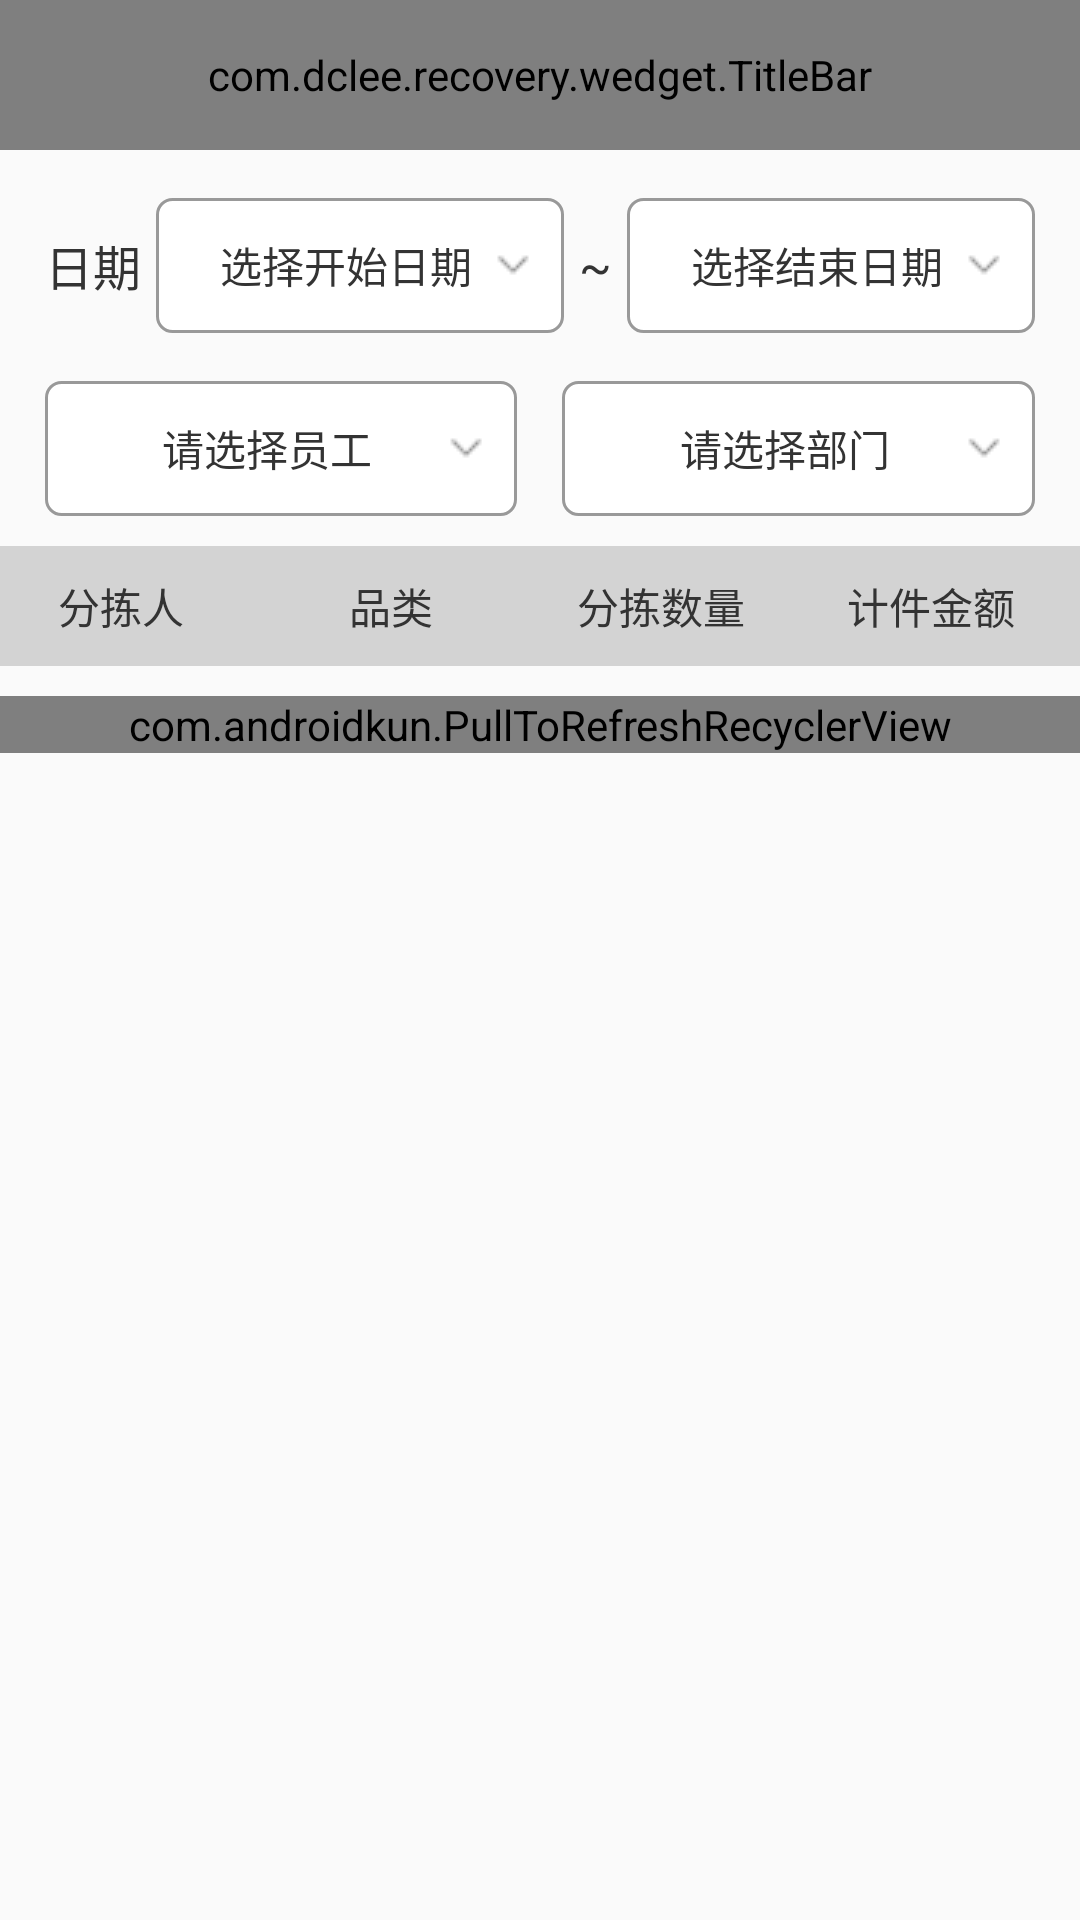

Reconstruct the res/layout file that produces this screen, plus the resources it refers to.
<!-- AndroidManifest.xml: application theme AppTheme -->
<!-- res/layout/activity_sortin_summary.xml -->
<?xml version="1.0" encoding="utf-8"?>
<LinearLayout xmlns:android="http://schemas.android.com/apk/res/android"
    xmlns:app="http://schemas.android.com/apk/res-auto"
    android:orientation="vertical"
    android:layout_width="match_parent"
    android:layout_height="match_parent">
    <com.dclee.recovery.wedget.TitleBar
        android:id="@+id/titleBar"
        android:layout_width="match_parent"
        android:layout_height="50dp"
        app:titleText="分拣汇总"
        />

    <LinearLayout
        android:layout_width="match_parent"
        android:layout_height="wrap_content"
        android:orientation="horizontal">
        <LinearLayout
            android:layout_width="0dp"
            android:layout_weight="1"
            android:layout_height="45dp"
            android:layout_marginTop="16dp"
            android:layout_marginLeft="15dp"
            android:layout_marginRight="5dp"
            android:gravity="center_vertical"
            android:orientation="horizontal"
            >




            <TextView
                android:layout_width="wrap_content"
                android:layout_height="wrap_content"
                android:text="日期"
                android:textSize="16sp" />

            <TextView
                android:id="@+id/tv_start_time"
                android:layout_width="0dp"
                android:layout_weight="1"
                android:layout_height="match_parent"
                android:layout_marginLeft="5dp"
                android:background="@drawable/shape_spinnner_normal"
                android:gravity="center"
                android:text="选择开始日期"
                android:textSize="14sp"
                android:theme="@style/customer_spinner_style" />
            <TextView
                android:layout_width="wrap_content"
                android:layout_height="wrap_content"
                android:text="~"
                android:layout_marginRight="5dp"
                android:layout_marginLeft="5dp"
                android:textSize="16sp" />

            <TextView
                android:id="@+id/tv_end_time"
                android:layout_width="0dp"
                android:layout_weight="1"
                android:layout_height="match_parent"
                android:background="@drawable/shape_spinnner_normal"
                android:gravity="center"
                android:text="选择结束日期"
                android:layout_marginRight="10dp"
                android:textSize="14sp"
                android:theme="@style/customer_spinner_style" />
        </LinearLayout>


    </LinearLayout>
    <LinearLayout
        android:visibility="gone"
        android:layout_width="match_parent"
        android:layout_height="wrap_content"
        android:orientation="horizontal">
        <LinearLayout
            android:layout_width="0dp"
            android:layout_weight="1"
            android:layout_height="45dp"
            android:layout_marginTop="16dp"
            android:layout_marginLeft="15dp"
            android:layout_marginRight="20dp"
            android:gravity="center_vertical"
            android:orientation="horizontal"
            >




            <TextView
                android:layout_width="wrap_content"
                android:layout_height="wrap_content"
                android:text="结束日期"
                android:textSize="16sp" />


        </LinearLayout>

    </LinearLayout>


    <LinearLayout
        android:layout_width="match_parent"
        android:layout_height="45dp"
        android:layout_marginTop="16dp"
        android:gravity="center_vertical"
        android:orientation="horizontal"
        android:paddingLeft="15dp"
        android:paddingRight="15dp">






        <TextView
            android:id="@+id/tv_select_person"
            android:layout_width="0dp"
            android:layout_weight="1"
            android:layout_height="match_parent"
            android:background="@drawable/shape_spinnner_normal"
            android:gravity="center"
            android:text="请选择员工"
            android:textSize="14sp"
            android:theme="@style/customer_spinner_style" />

        <TextView
            android:id="@+id/tv_select_dept"
            android:layout_width="0dp"
            android:layout_weight="1"
            android:layout_height="match_parent"
            android:layout_marginLeft="15dp"
            android:background="@drawable/shape_spinnner_normal"
            android:gravity="center"
            android:text="请选择部门"
            android:textSize="14sp"
            android:theme="@style/customer_spinner_style" />

    </LinearLayout>
    <LinearLayout
        android:layout_width="match_parent"
        android:layout_height="45dp"
        android:layout_marginTop="16dp"
        android:gravity="center_vertical"
        android:orientation="horizontal"
        android:paddingLeft="20dp"
        android:visibility="gone"
        android:paddingRight="20dp">




        <TextView
            android:layout_width="wrap_content"
            android:layout_height="wrap_content"
            android:text="部门"
            android:textSize="16sp" />


    </LinearLayout>



    <TextView
        android:id="@+id/tv_search"
        android:layout_width="match_parent"
        android:layout_height="40dp"
        android:layout_marginTop="10dp"
        android:layout_marginLeft="35dp"
        android:layout_marginRight="35dp"
        android:background="@drawable/shape_round_normal"
        android:gravity="center"
        android:text="点击搜索"
        android:visibility="gone"
        android:textSize="14sp"
        android:theme="@style/customer_spinner_style" />

    <LinearLayout
        android:layout_width="match_parent"
        android:layout_height="40dp"
        android:layout_marginTop="10dp"
        android:orientation="horizontal">

        <TextView
            android:layout_width="0dp"
            android:layout_weight="1"
            android:layout_height="40dp"
            android:text="分拣人"
            android:background="@drawable/shape_normal"
            android:gravity="center"
            android:textSize="14sp"
            />
        <TextView
            android:layout_width="0dp"
            android:layout_weight="1"
            android:layout_height="40dp"
            android:text="品类"
            android:background="@drawable/shape_normal"
            android:gravity="center"
            android:textSize="14sp"
            />
        <TextView
            android:layout_width="0dp"
            android:layout_weight="1"
            android:layout_height="40dp"
            android:text="分拣数量"
            android:background="@drawable/shape_normal"
            android:gravity="center"
            android:textSize="14sp"
            />
        <TextView
            android:layout_width="0dp"
            android:layout_weight="1"
            android:layout_height="40dp"
            android:text="计件金额"
            android:background="@drawable/shape_normal"
            android:gravity="center"
            android:textSize="14sp"
            />



    </LinearLayout>

    <com.androidkun.PullToRefreshRecyclerView
        android:layout_width="match_parent"
        android:layout_height="wrap_content"
        android:layout_marginTop="10dp"
        android:id="@+id/recyclerView"/>

</LinearLayout>
<!-- resources referenced by this layout -->
<resources>
  <!-- drawable shape_normal (drawable) -->
  <?xml version="1.0" encoding="utf-8"?>
  <layer-list xmlns:android="http://schemas.android.com/apk/res/android">
      <item>
          <shape>
              <stroke
                  android:width="1dp"
                  android:color="#d3d3d3" />
              <solid android:color="#d3d3d3"></solid>
              <padding android:right="9dp" />
          </shape>
      </item>
  
  </layer-list>
  <!-- drawable shape_round_normal (drawable) -->
  <?xml version="1.0" encoding="utf-8"?>
  <layer-list xmlns:android="http://schemas.android.com/apk/res/android">
      <item>
          <shape>
              <stroke
                  android:width="1dp"
                  android:color="#999999" />
              <corners android:radius="5dp" />
              <solid android:color="#ffffff"></solid>
              <padding android:right="9dp" />
          </shape>
      </item>
  
  </layer-list>
  <!-- drawable shape_spinnner_normal (drawable) -->
  <?xml version="1.0" encoding="utf-8"?>
  <layer-list xmlns:android="http://schemas.android.com/apk/res/android">
      <item>
          <shape>
              <stroke
                  android:width="1dp"
                  android:color="#999999" />
              <corners android:radius="5dp" />
              <solid android:color="#ffffff"></solid>
              <padding android:right="9dp" />
          </shape>
      </item>
      <item>
          <bitmap
              android:gravity="end"
              android:src="@drawable/ic_arrow_down" />
      </item>
  </layer-list>
  <style name="customer_spinner_style">
          <item name="android:textSize">12sp</item>
      </style>
  <style name="AppTheme" parent="Theme.AppCompat.Light.NoActionBar">
          
          <item name="colorPrimary">@color/colorPrimary</item>
          <item name="colorPrimaryDark">@color/colorPrimary</item>
          <item name="colorAccent">@color/colorAccent</item>
          <item name="android:textColor">#333333</item>
          <item name="android:textSize">14dp</item>
      </style>
  <!-- drawable ic_arrow_down: png bitmap (drawable, 246 bytes) -->
  <color name="colorPrimary">#47E0A2</color>
  <color name="colorAccent">#007AFF</color>
</resources>
